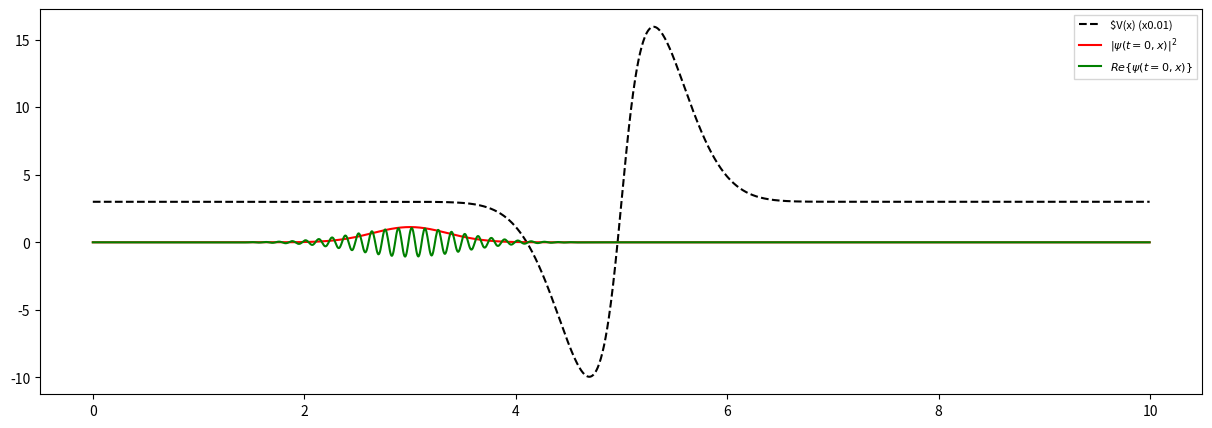
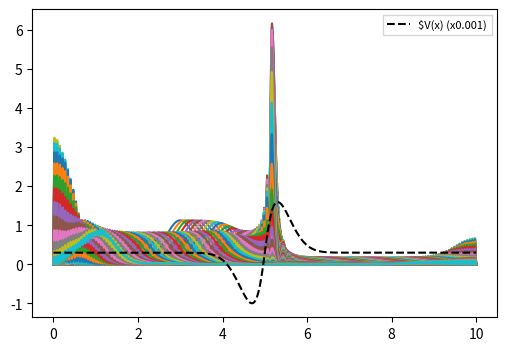
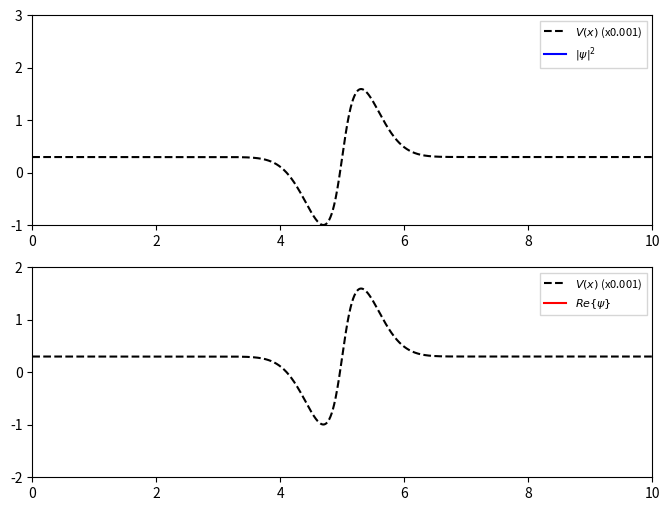

The script that saved these images, in order: (Note: this script raises an exception after producing the figures.)
#!/usr/bin/env python

import numpy as np
from scipy import integrate
from scipy import sparse

import matplotlib.pyplot as plt
from matplotlib import animation
plt.rc('savefig', dpi=300)


# Set initial conditions
dx = 0.005                  # spatial separation
x = np.arange(0, 10, dx)    # spatial grid points

kx = 50                     # wave number
m = 1                       # mass
sigma = 0.5                 # width of initial gaussian wave-packet
x0 = 3.0                    # center of initial gaussian wave-packet


# Initial Wavefunction
A = 1.0 / (sigma * np.sqrt(np.pi))  # normalization constant
psi0 = np.sqrt(A) * np.exp(-(x-x0)**2 / (2.0 * sigma**2)) * np.exp(1j * kx * x)


# Potential V(x)
V_hight = 1000
magnitud=1650
squish=5
V = magnitud*np.arctan(squish*x-squish*5)*(np.exp(-0.1*(squish*x-squish*5)**2)) + 300


# Make a plot of psi0 and V
fig = plt.figure(figsize=(15, 5))
plt.plot(x, V*0.01, "k--", label=r"$V(x) (x0.01)")
plt.plot(x, np.abs(psi0)**2, "r", label=r"$\vert\psi(t=0,x)\vert^2$")
plt.plot(x, np.real(psi0), "g", label=r"$Re\{\psi(t=0,x)\}$")
plt.legend(loc=1, fontsize=8, fancybox=False)
fig.savefig('step_initial@2x.png')

print("Total Probability: ", np.sum(np.abs(psi0)**2)*dx)


# Laplace Operator (Finite Difference)
D2 = sparse.diags([1, -2, 1], [-1, 0, 1], shape=(x.size, x.size)) / dx**2


# Solve Schrodinger Equation
hbar = 1
# hbar = 1.0545718176461565e-34
# RHS of Schrodinger Equation
def psi_t(t, psi):
    return -1j * (- 0.5 * hbar / m * D2.dot(psi) + V / hbar * psi)


# Solve the Initial Value Problem
dt = 0.002  # time interval for snapshots
t0 = 0.0    # initial time
tf = 0.4    # final time
t_eval = np.arange(t0, tf, dt)  # recorded time shots

print("Solving initial value problem")
sol = integrate.solve_ivp(psi_t,
                          t_span=[t0, tf],
                          y0=psi0,
                          t_eval=t_eval,
                          method="RK23")





# Plotting
fig = plt.figure(figsize=(6, 4))
for i, t in enumerate(sol.t):
    plt.plot(x, np.abs(sol.y[:, i])**2)                  # Plot Wavefunctions
    print("Total Prob. in frame", i, "=", np.sum(np.abs(sol.y[:, i])**2)*dx)   # Print Total Probability (Should = 1)
plt.plot(x, V * 0.001, "k--", label=r"$V(x) (x0.001)")   # Plot Potential
plt.legend(loc=1, fontsize=8, fancybox=False)
fig.savefig('step@2x.png')


# Animation
fig = plt.figure(figsize=(8, 6))

ax1 = plt.subplot(2, 1, 1)
ax1.set_xlim(0, 10)
ax1.set_ylim(-1, 3)
title = ax1.set_title('')
line11, = ax1.plot([], [], "k--", label=r"$V(x)$ (x0.001)")
line12, = ax1.plot([], [], "b", label=r"$\vert \psi \vert^2$")
plt.legend(loc=1, fontsize=8, fancybox=False)

ax2 = plt.subplot(2, 1, 2)
ax2.set_xlim(0, 10)
ax2.set_ylim(-2, 2)
line21, = ax2.plot([], [], "k--", label=r"$V(x)$ (x0.001)")
line22, = ax2.plot([], [], "r", label=r"$Re\{ \psi \}$")
plt.legend(loc=1, fontsize=8, fancybox=False)


def init():
    line11.set_data(x, V * 0.001)
    line21.set_data(x, V * 0.001)
    return line11, line21


def animate(i):
    line12.set_data(x, np.abs(sol.y[:, i])**2)
    line22.set_data(x, np.real(sol.y[:, i]))
    title.set_text('Time = {0:1.3f}'.format(sol.t[i]))
    return line12, line22


anim = animation.FuncAnimation(fig, animate, init_func=init,
                               frames=len(sol.t), interval=200, blit=True)


# Save the animation into a short video
print("Generating mp4")
anim.save('V' + str(magnitud) + 'squish' + str(squish) + 'step.mp4', fps=15, extra_args=['-vcodec', 'libx264'], dpi=600)
#print("Generating GIF")
# anim.save('step@2x.gif', writer='pillow', fps=15)
# anim.save('step@2x.gif', writer='imagemagick', fps=15, dpi=150, extra_args=['-layers Optimize'])
#anim.save('step@2x.gif', writer='imagemagick', fps=15, dpi=150)
